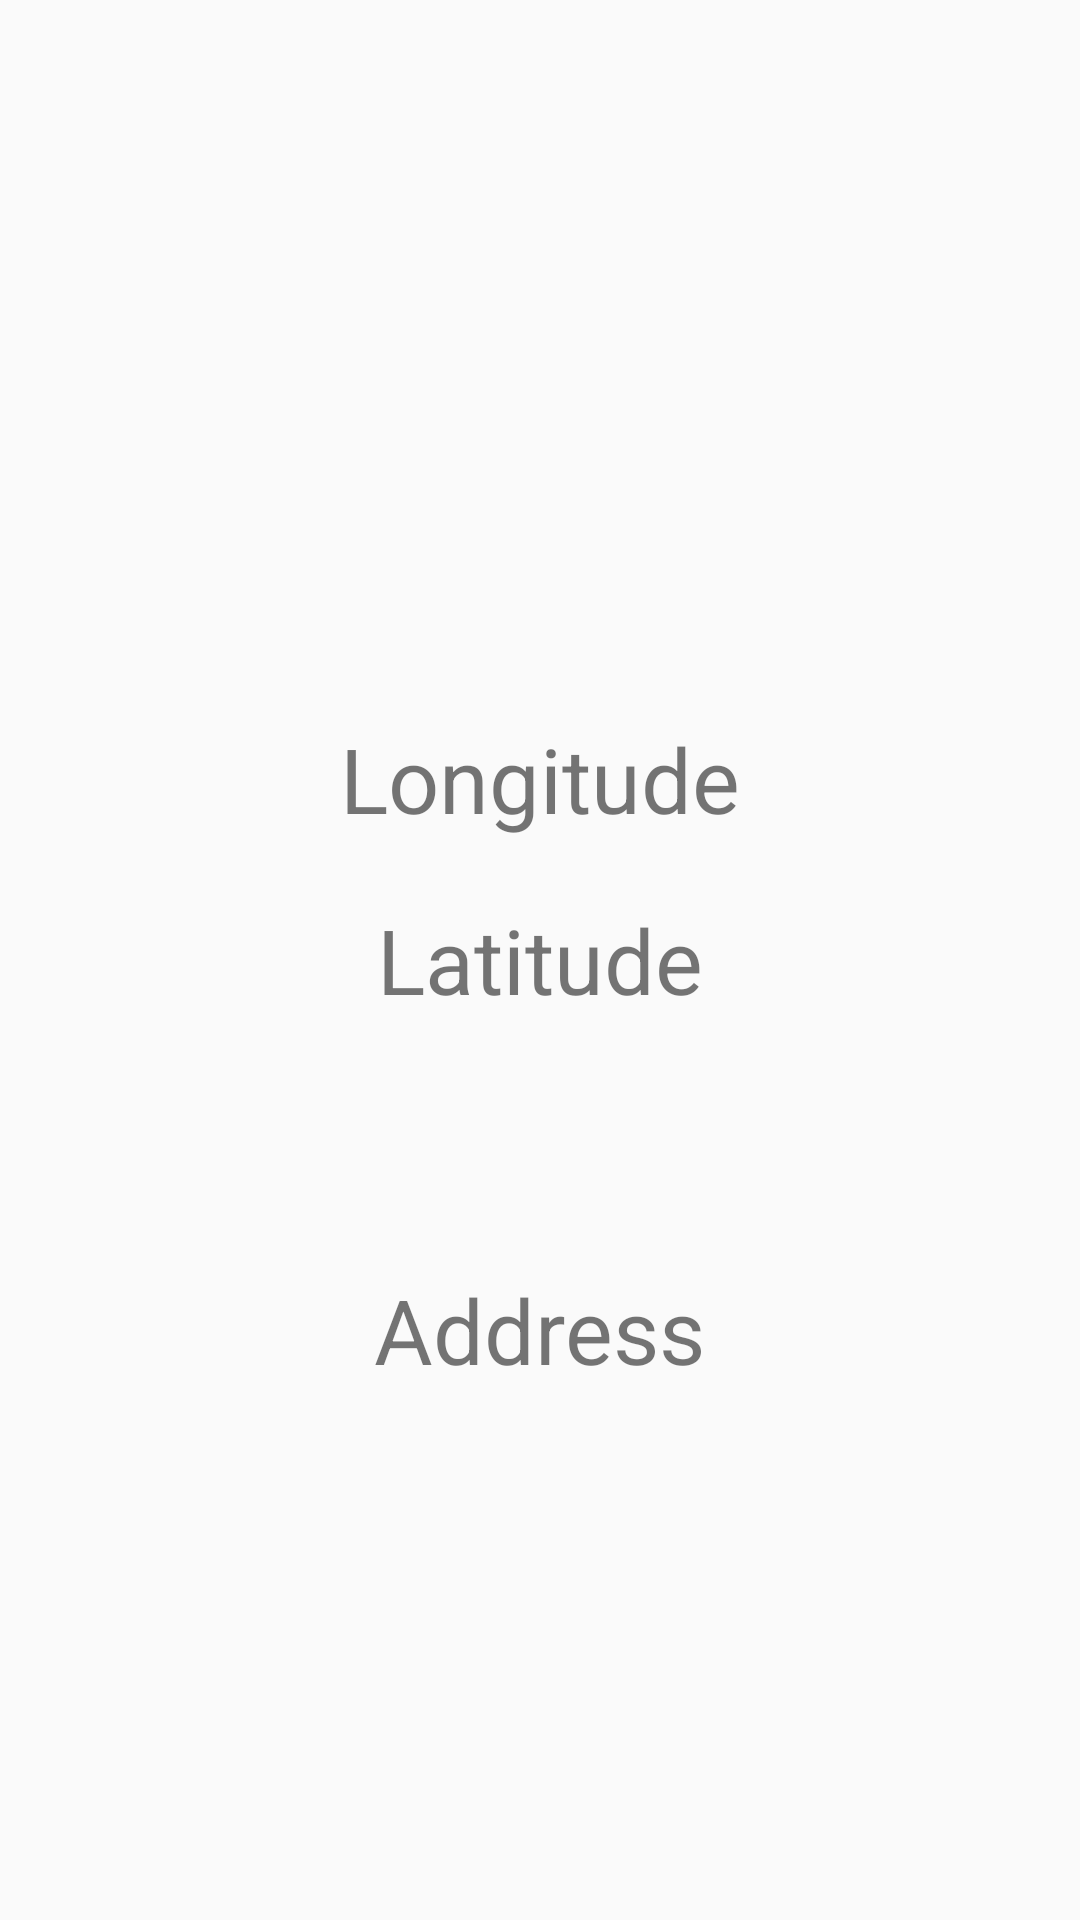

Produce the Android XML layout that renders to this screen, including the resource entries it uses.
<!-- AndroidManifest.xml: application theme AppTheme -->
<!-- res/layout/layout_location.xml -->
<?xml version="1.0" encoding="utf-8"?>
<RelativeLayout xmlns:android="http://schemas.android.com/apk/res/android"
    xmlns:tools="http://schemas.android.com/tools"
    android:layout_width="match_parent"
    android:layout_height="match_parent"
    android:paddingBottom="@dimen/activity_vertical_margin"
    android:paddingLeft="@dimen/activity_horizontal_margin"
    android:paddingRight="@dimen/activity_horizontal_margin"
    android:paddingTop="@dimen/activity_vertical_margin">

    <TextView
        android:id="@+id/textView"
        android:layout_margin="20dp"
        android:layout_width="wrap_content"
        android:layout_height="wrap_content"
        android:text="Latitude"
        android:textSize="30sp"
        android:layout_centerVertical="true"
        android:layout_centerHorizontal="true" />

    <TextView
        android:layout_width="wrap_content"
        android:layout_height="wrap_content"
        android:text="Longitude"
        android:textSize="30sp"
        android:id="@+id/textView2"
        android:layout_above="@+id/textView"
        android:layout_centerHorizontal="true" />

    <TextView
        android:text="Address"
        android:layout_width="wrap_content"
        android:layout_height="wrap_content"
        android:layout_below="@+id/textView"
        android:textSize="30sp"
        android:layout_centerHorizontal="true"
        android:layout_marginTop="63dp"
        android:id="@+id/textView3" />


</RelativeLayout>
<!-- resources referenced by this layout -->
<resources>
  <dimen name="activity_horizontal_margin">16dp</dimen>
  <dimen name="activity_vertical_margin">16dp</dimen>
  <style name="AppTheme" parent="Theme.AppCompat.Light.DarkActionBar">
          
          <item name="android:windowActionBar">false</item>
          <item name="colorPrimary">@color/colorPrimary</item>
          <item name="colorPrimaryDark">@color/colorPrimaryDark</item>
          <item name="colorAccent">@color/colorAccent</item>
      </style>
  <color name="colorPrimary">#3F51B5</color>
  <color name="colorPrimaryDark">#303F9F</color>
  <color name="colorAccent">#FF4081</color>
</resources>
